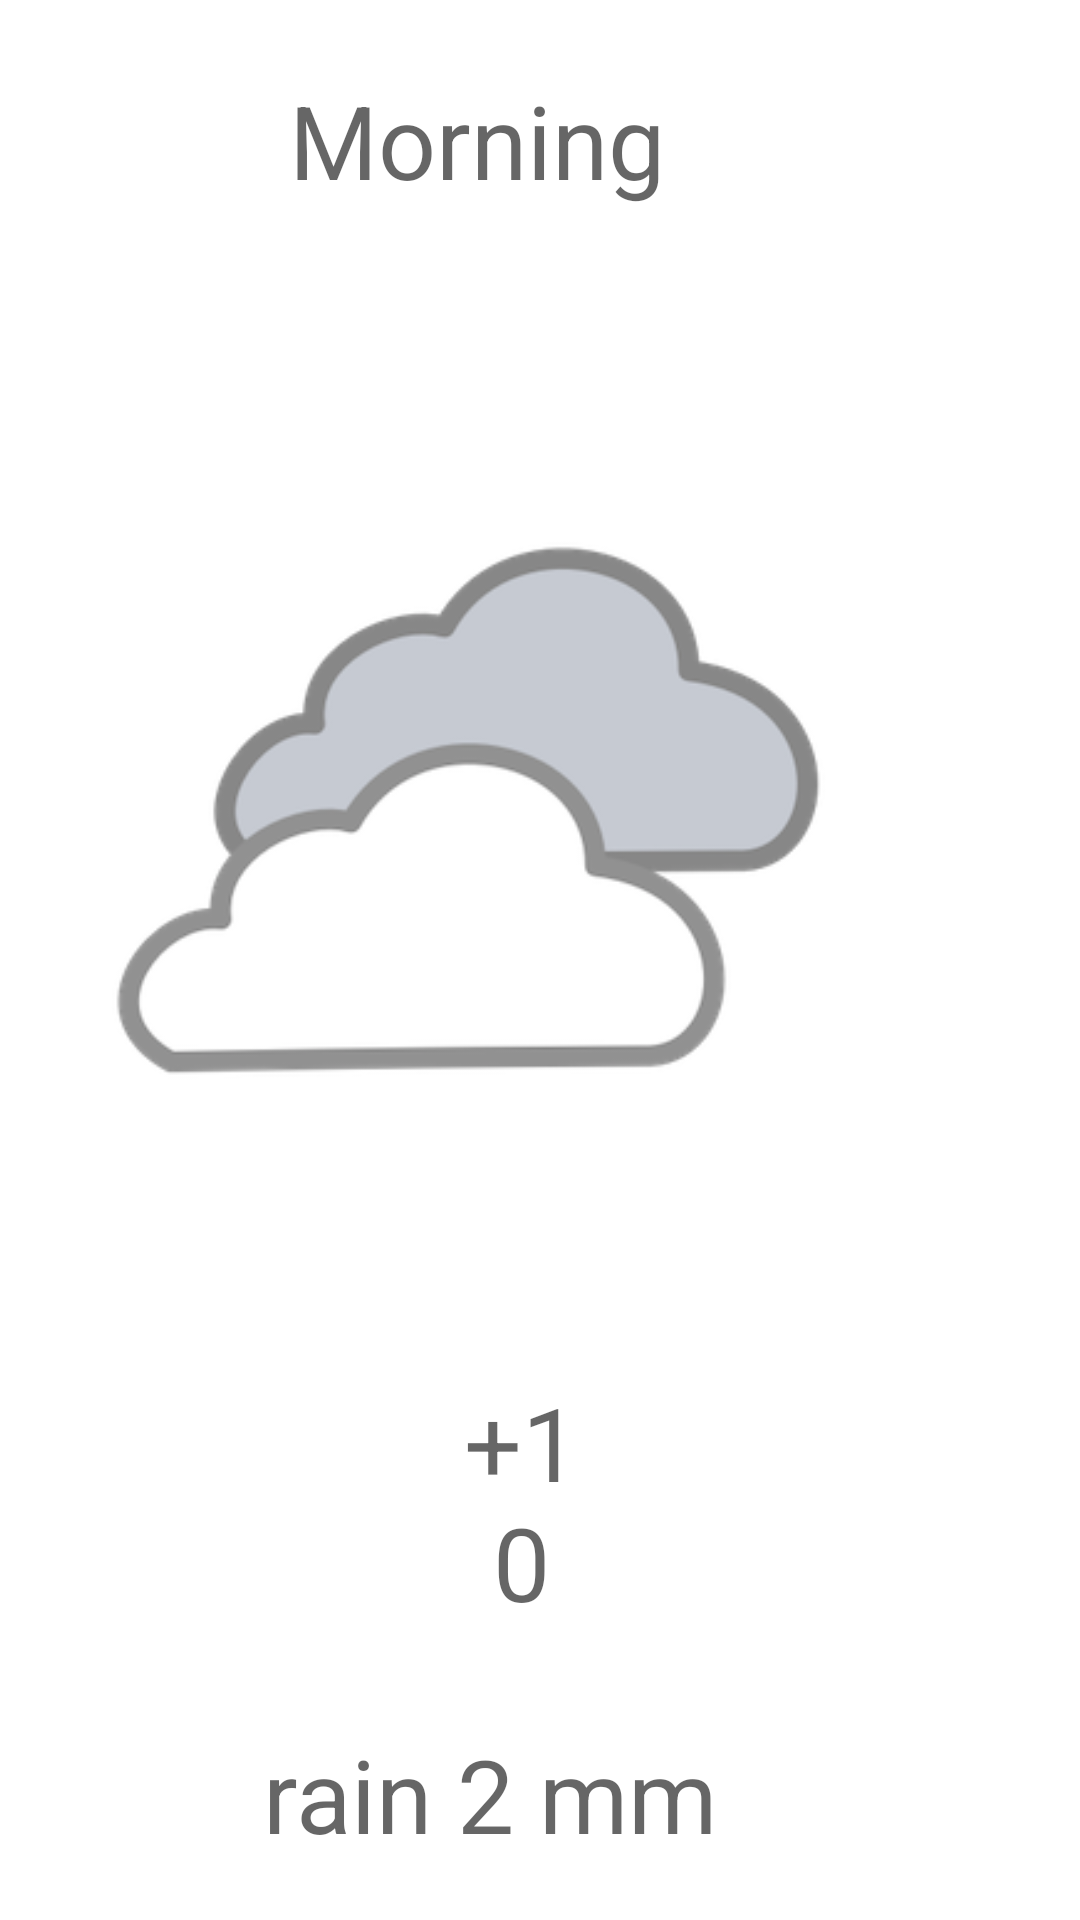

Here is an Android app screen rendered from its layout file. Give the layout XML and the strings, colors and styles it references.
<!-- AndroidManifest.xml: application theme AppTheme -->
<!-- res/layout/fragment_24hr.xml -->
<?xml version="1.0" encoding="utf-8"?>
<FrameLayout xmlns:android="http://schemas.android.com/apk/res/android"
    xmlns:app="http://schemas.android.com/apk/res-auto"
    xmlns:tools="http://schemas.android.com/tools"
    android:id="@+id/frameLayout"
    android:layout_width="match_parent"
    android:layout_height="match_parent"
    tools:context=".Fragment24hr">

    
    <android.support.constraint.ConstraintLayout
        android:layout_width="match_parent"
        android:layout_height="match_parent">

        <TextView
            android:id="@+id/tv_frag24h_title"
            android:layout_width="305dp"
            android:layout_height="0dp"
            android:layout_marginStart="8dp"
            android:layout_marginTop="24dp"
            android:layout_marginEnd="16dp"
            android:layout_marginBottom="8dp"
            android:text="Morning"
            android:textAlignment="center"
            android:textAppearance="@style/TextAppearance.AppCompat.Display1"
            app:layout_constraintBottom_toTopOf="@+id/iv_frag24h_icon"
            app:layout_constraintEnd_toStartOf="@+id/v_frag24h_level"
            app:layout_constraintStart_toStartOf="parent"
            app:layout_constraintTop_toTopOf="parent" />

        <ImageView
            android:id="@+id/iv_frag24h_icon"
            android:layout_width="317dp"
            android:layout_height="297dp"
            android:layout_marginStart="8dp"
            android:layout_marginTop="56dp"
            android:layout_marginEnd="4dp"
            android:contentDescription="TODO"
            android:src="@drawable/cond_cloudy"
            app:layout_constraintBottom_toTopOf="@+id/tv_frag24h_temp"
            app:layout_constraintDimensionRatio="1:1"
            app:layout_constraintEnd_toStartOf="@+id/v_frag24h_level"
            app:layout_constraintHorizontal_bias="0.67"
            app:layout_constraintStart_toStartOf="parent"
            app:layout_constraintTop_toBottomOf="@+id/tv_frag24h_title" />

        <TextView
            android:id="@+id/tv_frag24h_temp"
            android:layout_width="57dp"
            android:layout_height="wrap_content"
            android:layout_marginStart="8dp"
            android:layout_marginTop="24dp"
            android:layout_marginEnd="8dp"
            android:layout_marginBottom="16dp"
            android:text="+10"
            android:textAlignment="center"
            android:textAppearance="@style/TextAppearance.AppCompat.Display1"
            app:layout_constraintBottom_toTopOf="@+id/tv_frag24h_precip"
            app:layout_constraintEnd_toStartOf="@+id/v_frag24h_level"
            app:layout_constraintHorizontal_bias="0.542"
            app:layout_constraintStart_toStartOf="parent"
            app:layout_constraintTop_toBottomOf="@+id/iv_frag24h_icon" />

        <TextView
            android:id="@+id/tv_frag24h_precip"
            android:layout_width="300dp"
            android:layout_height="0dp"
            android:layout_marginStart="8dp"
            android:layout_marginTop="16dp"
            android:layout_marginEnd="8dp"
            android:layout_marginBottom="16dp"
            android:text="rain 2 mm"
            android:textAlignment="center"
            android:textAppearance="@style/TextAppearance.AppCompat.Display1"
            app:layout_constraintBottom_toBottomOf="parent"
            app:layout_constraintEnd_toStartOf="@+id/v_frag24h_level"
            app:layout_constraintStart_toStartOf="parent"
            app:layout_constraintTop_toBottomOf="@+id/tv_frag24h_temp" />

        <View
            android:id="@+id/v_frag24h_level"
            android:layout_width="36dp"
            android:layout_height="0dp"
            android:layout_marginStart="8dp"
            android:layout_marginTop="8dp"
            android:layout_marginEnd="8dp"
            android:layout_marginBottom="8dp"
            app:layout_constraintBottom_toBottomOf="parent"
            app:layout_constraintDimensionRatio="h,1:16"
            app:layout_constraintEnd_toEndOf="parent"
            app:layout_constraintStart_toEndOf="@+id/iv_frag24h_icon"
            app:layout_constraintTop_toTopOf="parent" />
    </android.support.constraint.ConstraintLayout>

</FrameLayout>
<!-- resources referenced by this layout -->
<resources>
  <!-- drawable cond_cloudy: png bitmap (drawable-xhdpi, 29762 bytes) -->
</resources>
